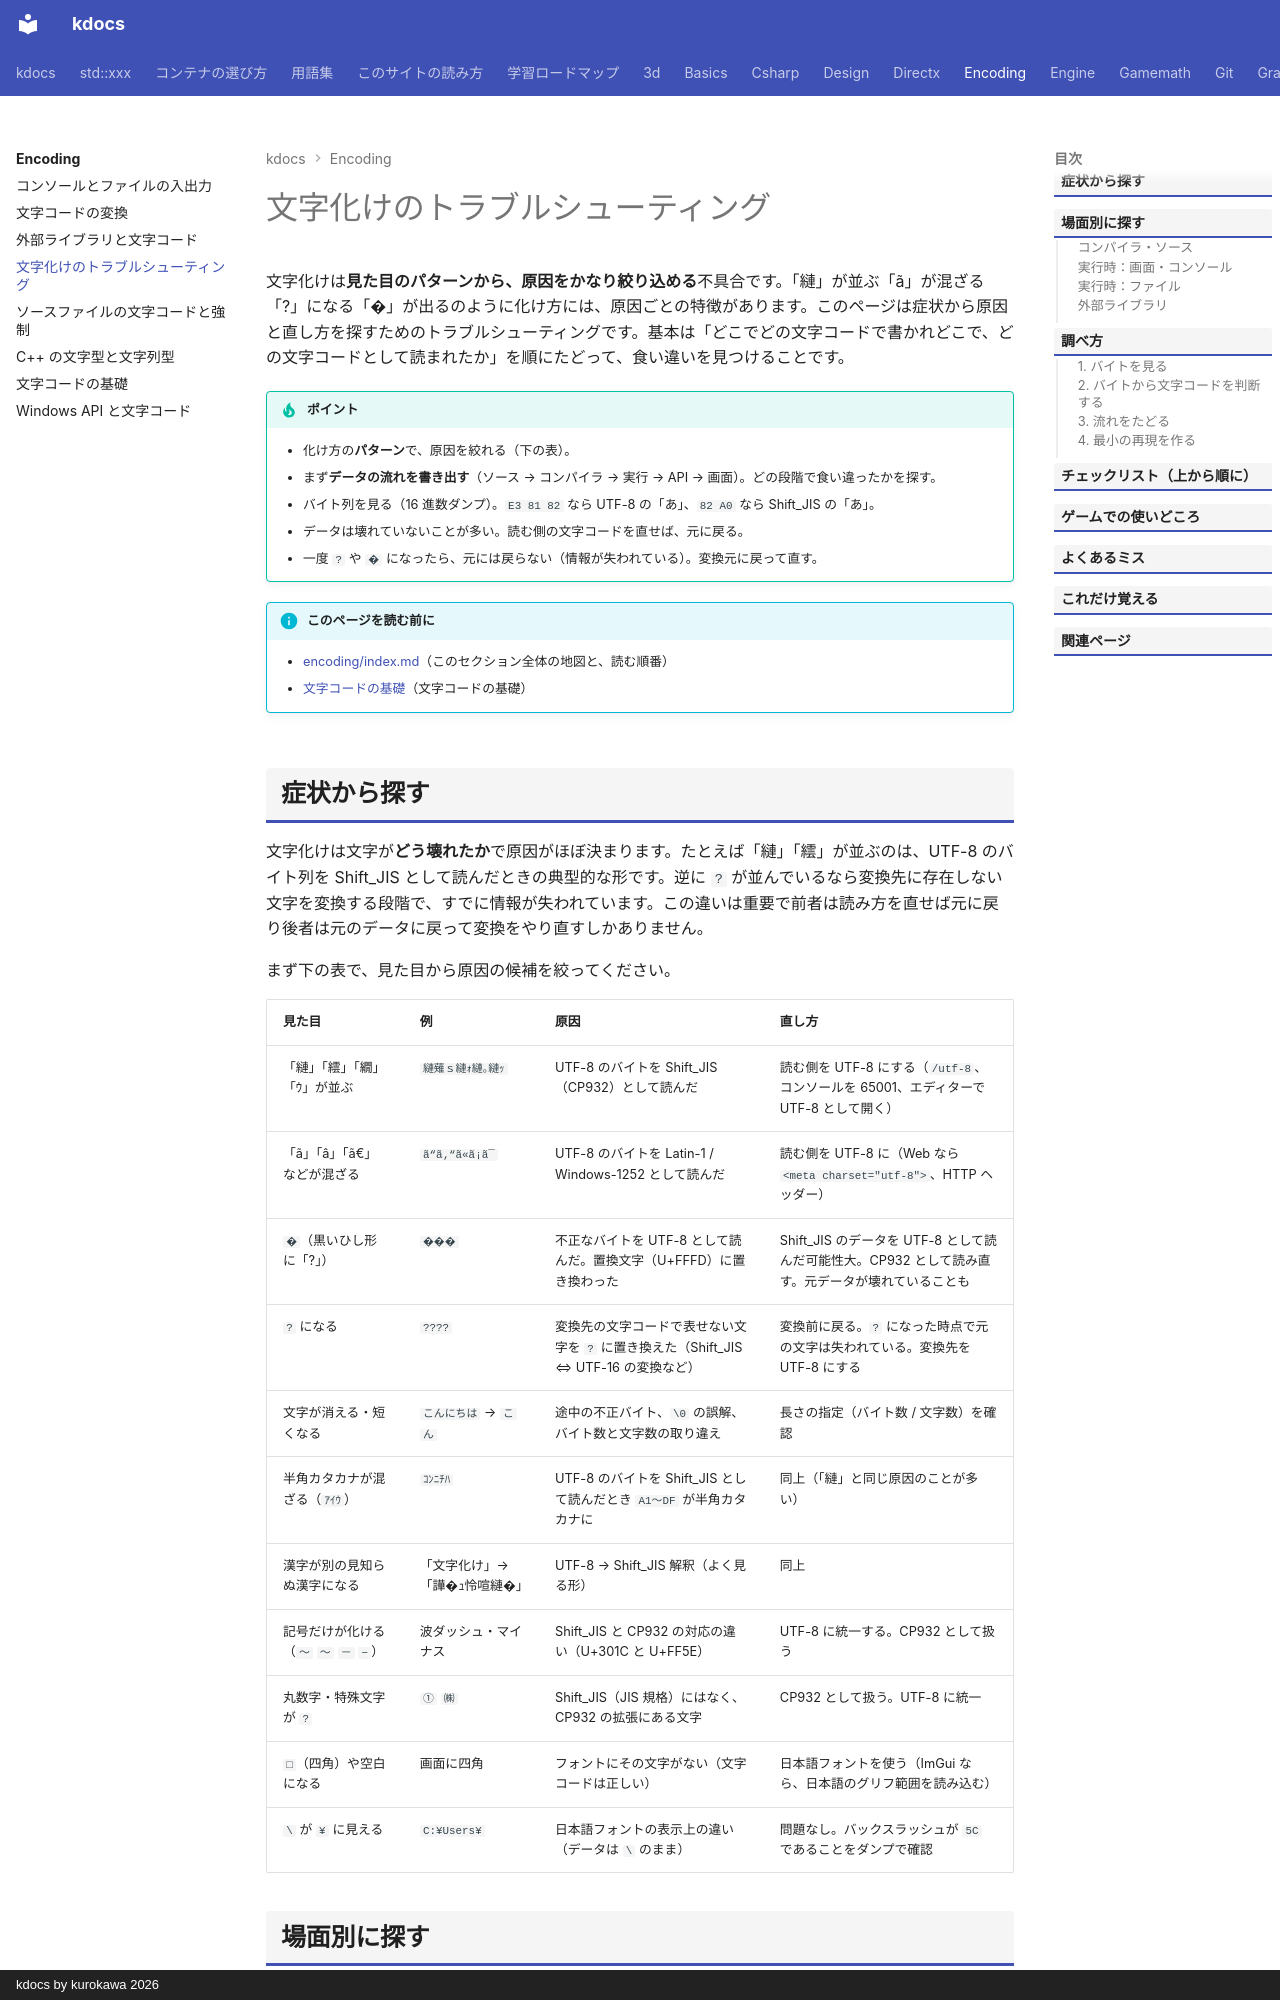

repository: qwzxdf/kdocs · page: encoding/mojibake/index.html · generator: mkdocs · copyright: kdocs by kurokawa 2026

---
title: 文字化けのトラブルシューティング
tags:
  - 文字コード
---

# 文字化けのトラブルシューティング

文字化けは**見た目のパターンから、原因をかなり絞り込める**不具合です。「縺」が並ぶ「ã」が混ざる「?」になる「�」が出るのように化け方には、原因ごとの特徴があります。このページは症状から原因と直し方を探すためのトラブルシューティングです。基本は「どこでどの文字コードで書かれどこで、どの文字コードとして読まれたか」を順にたどって、食い違いを見つけることです。

!!! tip "ポイント"
    - 化け方の<strong>パターン</strong>で、原因を絞れる（下の表）。
    - まず<strong>データの流れを書き出す</strong>（ソース → コンパイラ → 実行 → API → 画面）。どの段階で食い違ったかを探す。
    - バイト列を見る（16 進数ダンプ）。`E3 81 82` なら UTF-8 の「あ」、`82 A0` なら Shift_JIS の「あ」。
    - データは壊れていないことが多い。読む側の文字コードを直せば、元に戻る。
    - 一度 `?` や `�` になったら、元には戻らない（情報が失われている）。変換元に戻って直す。

!!! info "このページを読む前に"
    - [encoding/index.md](index.md)（このセクション全体の地図と、読む順番）
    - [文字コードの基礎](unicode-basics.md)（文字コードの基礎）

## 症状から探す

文字化けは文字が**どう壊れたか**で原因がほぼ決まります。たとえば「縺」「繧」が並ぶのは、UTF-8 のバイト列を Shift_JIS として読んだときの典型的な形です。逆に `?` が並んでいるなら変換先に存在しない文字を変換する段階で、すでに情報が失われています。この違いは重要で前者は読み方を直せば元に戻り後者は元のデータに戻って変換をやり直すしかありません。

まず下の表で、見た目から原因の候補を絞ってください。

| 見た目 | 例 | 原因 | 直し方 |
| --- | --- | --- | --- |
| 「縺」「繧」「繝」「ｳ」が並ぶ | `縺薙ｓ縺ｫ縺｡縺ｯ` | UTF-8 のバイトを Shift_JIS（CP932）として読んだ | 読む側を UTF-8 にする（`/utf-8`、コンソールを 65001、エディターで UTF-8 として開く） |
| 「ã」「â」「ã€」などが混ざる | `ã“ã‚“ã«ã¡ã¯` | UTF-8 のバイトを Latin-1 / Windows-1252 として読んだ | 読む側を UTF-8 に（Web なら `<meta charset="utf-8">`、HTTP ヘッダー） |
| `�`（黒いひし形に「?」） | `���` | 不正なバイトを UTF-8 として読んだ。置換文字（U+FFFD）に置き換わった | Shift_JIS のデータを UTF-8 として読んだ可能性大。CP932 として読み直す。元データが壊れていることも |
| `?` になる | `????` | 変換先の文字コードで表せない文字を `?` に置き換えた（Shift_JIS ⇔ UTF-16 の変換など） | 変換前に戻る。`?` になった時点で元の文字は失われている。変換先を UTF-8 にする |
| 文字が消える・短くなる | `こんにちは` → `こん` | 途中の不正バイト、`\0` の誤解、バイト数と文字数の取り違え | 長さの指定（バイト数 / 文字数）を確認 |
| 半角カタカナが混ざる（`ｱｲｳ`） | `ｺﾝﾆﾁﾊ` | UTF-8 のバイトを Shift_JIS として読んだとき `A1〜DF` が半角カタカナに | 同上（「縺」と同じ原因のことが多い） |
| 漢字が別の見知らぬ漢字になる | 「文字化け」→「譁�ｭ怜喧縺�」 | UTF-8 → Shift_JIS 解釈（よく見る形） | 同上 |
| 記号だけが化ける（`～` `〜` `－` `−`） | 波ダッシュ・マイナス | Shift_JIS と CP932 の対応の違い（U+301C と U+FF5E） | UTF-8 に統一する。CP932 として扱う |
| 丸数字・特殊文字が `?` | `①` `㈱` | Shift_JIS（JIS 規格）にはなく、CP932 の拡張にある文字 | CP932 として扱う。UTF-8 に統一 |
| `□`（四角）や空白になる | 画面に四角 | フォントにその文字がない（文字コードは正しい） | 日本語フォントを使う（ImGui なら、日本語のグリフ範囲を読み込む） |
| `\` が `¥` に見える | `C:¥Users¥` | 日本語フォントの表示上の違い（データは `\` のまま） | 問題なし。バックスラッシュが `5C` であることをダンプで確認 |

## 場面別に探す

症状から原因が絞れない場合は**文字列がどこで化けたか**で探します。文字列はソースファイル → コンパイラ → 実行時の変数 → API → 画面（またはファイル）の順に流れ、化ける場所はこの流れのどこか 1 か所です。以下の表はその場所ごとによくある症状と直し方を並べています。

### コンパイラ・ソース

| 症状 | 原因 | 直し方 |
| --- | --- | --- |
| 警告 C4819（現在のコード ページで表示できない文字） | UTF-8 のファイルを `/utf-8` なしで CP932 として読んだ | `/utf-8` を付ける |
| 警告 C4828（不正な文字） | `/utf-8` ありで、UTF-8 でない（Shift_JIS の）ファイルを読んだ | ファイルを UTF-8 に変換する |
| エラー C2001（定数に改行があります）、C2143 など意味不明な構文エラー | UTF-8 の日本語を CP932 として読んだときバイトの途中の `5C`（`\`）などが、文字列を壊した | `/utf-8`。ファイルを BOM 付き UTF-8 にして、一時的に確認 |
| 文字列リテラルが ImGui などで化ける | `/utf-8` がなく、`"こんにちは"` が CP932 のバイトになっている | `/utf-8` を付けてリビルド（全ファイルを再ビルド） |
| 一部のファイルだけ化ける | そのファイルだけ Shift_JIS で保存されている | そのファイルを UTF-8 に変換 |
| Visual Studio で開くと化ける | BOM なし UTF-8 を ANSI と判断した（エディターの設定） | `.editorconfig` に `charset = utf-8`。「エンコード付きで開く」 |
